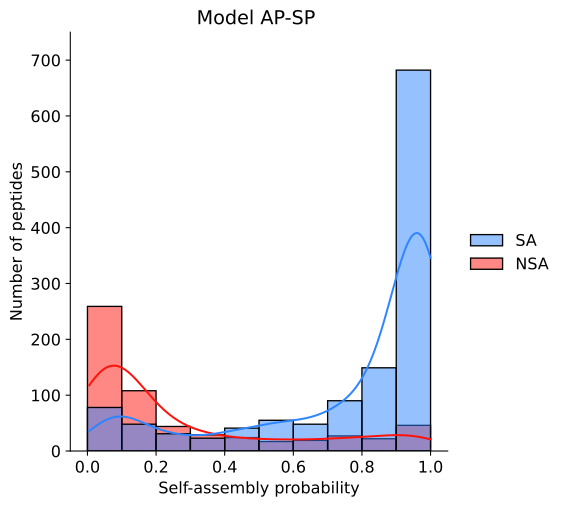

Data behind this chart, as committed beside it:
Model predictions, Test labels
0.8714, 1.0
0.9233, 1.0
0.9956, 1.0
0.6469, 1.0
0.4712, 1.0
0.6357, 1.0
0.9934, 1.0
0.9954, 1.0
0.8712, 1.0
0.9865, 1.0
0.05245, 1.0
0.9297, 1.0
0.7562, 1.0
0.9926, 1.0
0.9574, 1.0
0.9463, 1.0
0.95, 1.0
0.8899, 1.0
0.1292, 1.0
0.756, 1.0
0.6248, 1.0
0.9703, 1.0
0.9581, 1.0
0.9635, 1.0
0.9697, 1.0
0.7788, 1.0
0.2715, 1.0
0.9334, 1.0
0.9675, 1.0
0.3361, 1.0
0.1438, 1.0
0.9114, 1.0
0.8952, 1.0
0.8557, 1.0
0.8924, 1.0
0.08453, 1.0
0.08932, 1.0
0.7891, 1.0
0.7992, 1.0
0.7508, 1.0
0.9621, 1.0
0.5747, 1.0
0.4247, 1.0
0.8844, 1.0
0.2202, 1.0
0.9582, 1.0
0.84, 1.0
0.09764, 1.0
0.7954, 1.0
0.7111, 1.0
0.06899, 0.0
0.2941, 0.0
0.127, 0.0
0.0957, 0.0
0.07177, 0.0
0.1441, 0.0
0.1118, 0.0
0.09786, 0.0
0.1417, 0.0
0.1161, 0.0
... 1,780 more rows
